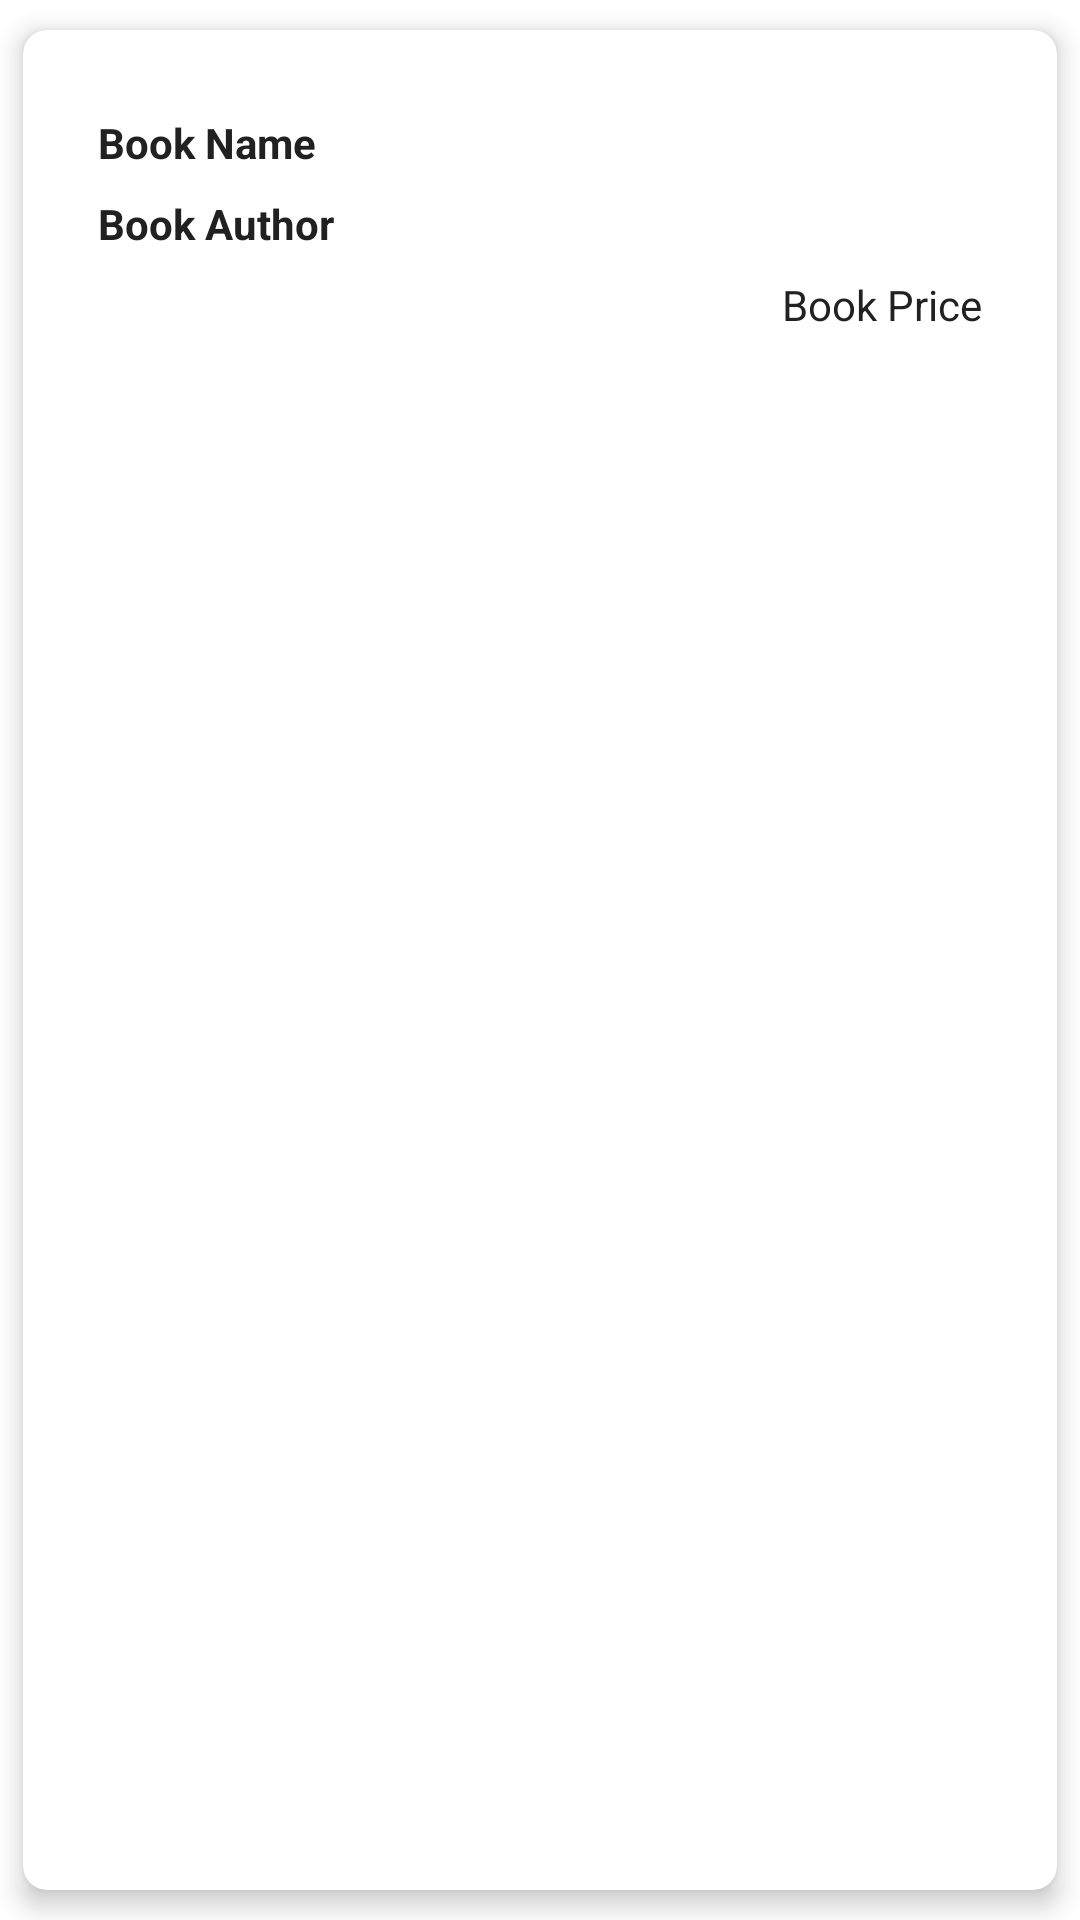

Layout XML and referenced resources for this Android screen:
<!-- AndroidManifest.xml: application theme AppTheme -->
<!-- res/layout/book_list_layout.xml -->
<?xml version="1.0" encoding="utf-8"?>
<com.google.android.material.card.MaterialCardView xmlns:android="http://schemas.android.com/apk/res/android"
    style="@style/MyCardViewStyle"
    android:layout_width="match_parent"
    android:layout_height="wrap_content">

    <LinearLayout
        android:layout_width="match_parent"
        android:layout_height="wrap_content"
        android:orientation="vertical"
        android:padding="10dp">

        <TextView
            android:id="@+id/book_name_text_view"
            android:layout_width="match_parent"
            android:layout_height="wrap_content"
            android:layout_marginLeft="5dp"
            android:layout_marginTop="8dp"
            android:text="Book Name"
            android:textColor="@color/primary_text"
            android:textStyle="bold" />

        <TextView
            android:id="@+id/author_name_text_view"
            android:layout_width="match_parent"
            android:layout_height="wrap_content"
            android:layout_marginLeft="5dp"
            android:layout_marginTop="8dp"
            android:text="Book Author"
            android:textColor="@color/primary_text"
            android:textStyle="bold" />

        <TextView
            android:id="@+id/book_price_text_view"
            android:layout_width="wrap_content"
            android:layout_height="wrap_content"
            android:layout_gravity="end"
            android:layout_marginLeft="5dp"
            android:layout_marginTop="8dp"
            android:layout_marginRight="5dp"
            android:text="Book Price"
            android:textAlignment="textEnd"
            android:textColor="@color/primary_text" />

    </LinearLayout>


</com.google.android.material.card.MaterialCardView>
<!-- resources referenced by this layout -->
<resources>
  <color name="primary_text">#212121</color>
  <style name="MyCardViewStyle" parent="Widget.MaterialComponents.CardView">
  
          <item name="cardCornerRadius">8dp</item>
          <item name="cardElevation">5dp</item>
          <item name="cardPreventCornerOverlap">true</item>
          <item name="cardUseCompatPadding">true</item>
          <item name="contentPadding">10dp</item>
  
      </style>
  <style name="AppTheme" parent="Theme.MaterialComponents.DayNight.DarkActionBar">
          
          <item name="colorPrimary">@color/colorPrimary</item>
          <item name="colorPrimaryDark">@color/colorPrimaryDark</item>
          <item name="colorAccent">@color/colorAccent</item>
      </style>
  <color name="colorPrimary">#F44336</color>
  <color name="colorPrimaryDark">#D32F2F</color>
  <color name="colorAccent">#FF4081</color>
</resources>
